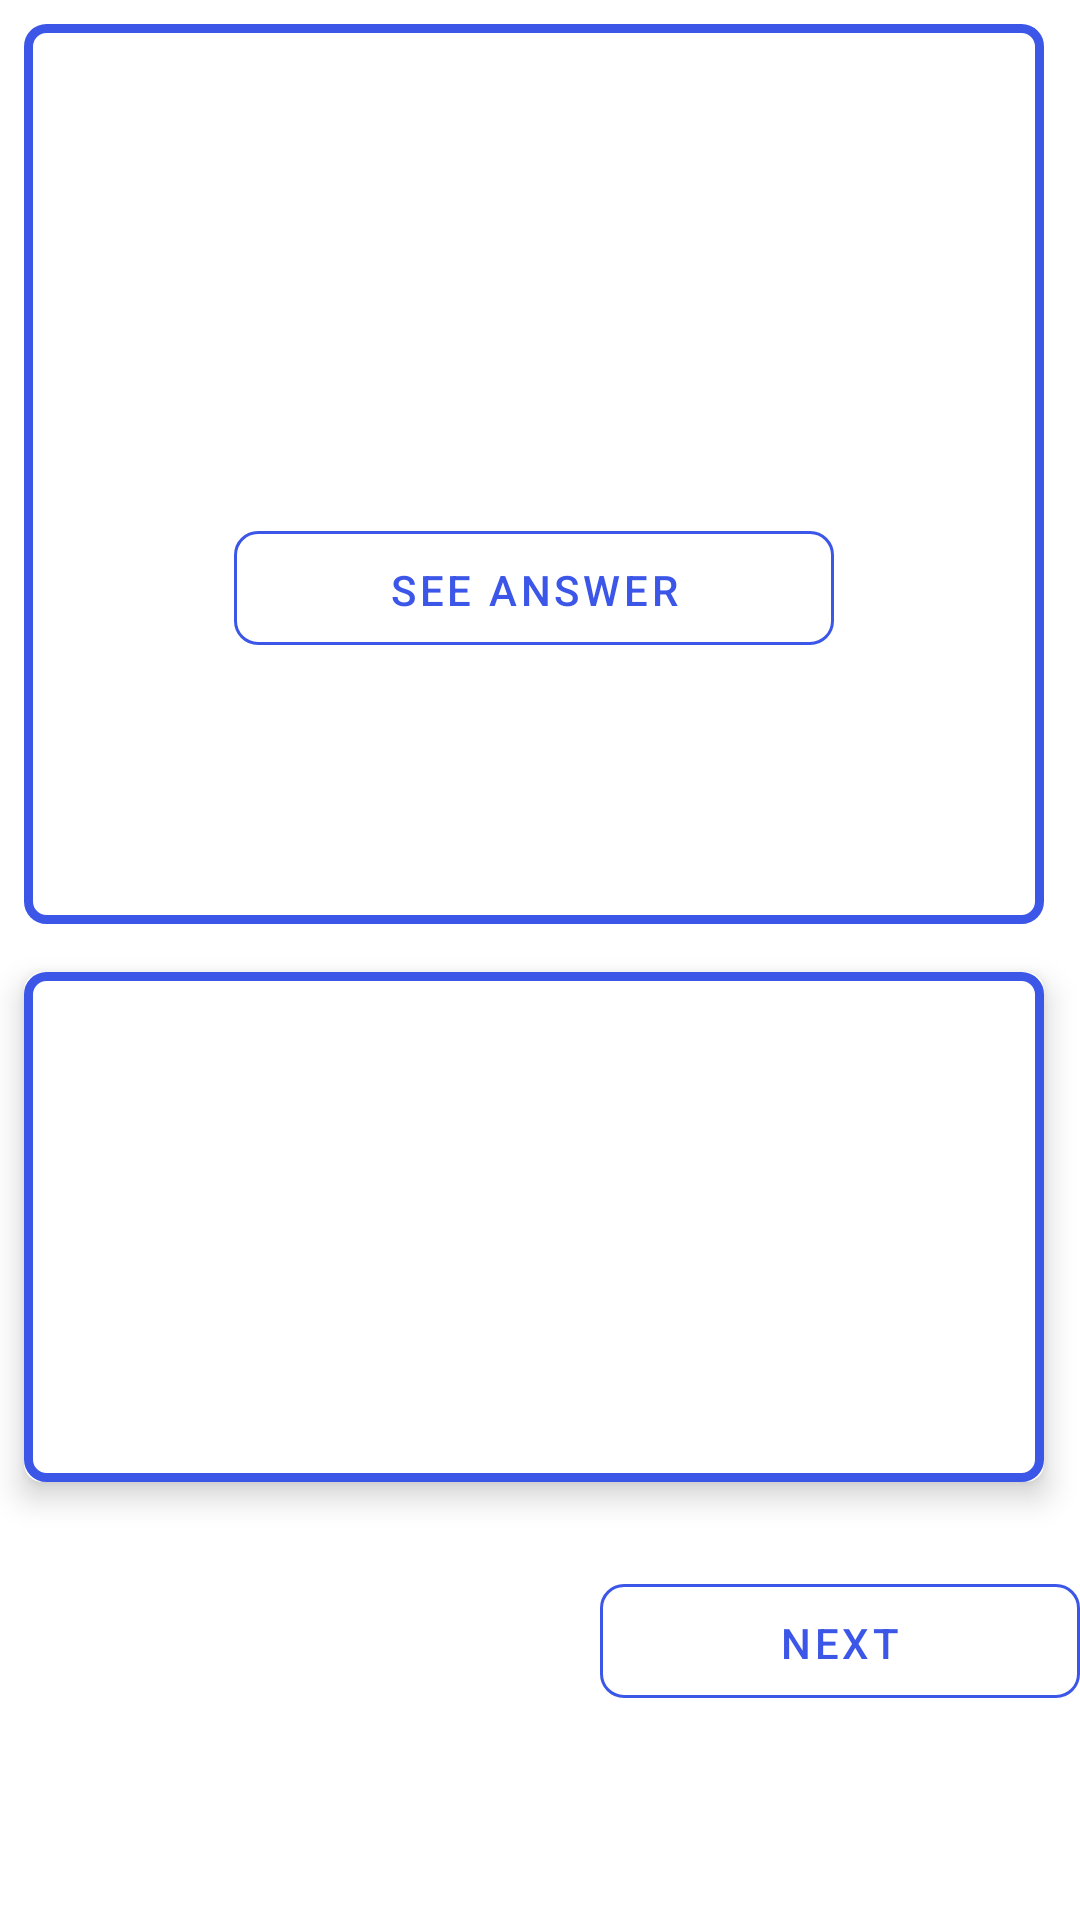

Android layout source for this screen:
<!-- AndroidManifest.xml: application theme Theme.FlashcardsApp -->
<!-- res/layout/card_layout.xml -->
<?xml version="1.0" encoding="utf-8"?>
<LinearLayout android:layout_height="wrap_content"
    android:layout_width="wrap_content"
    xmlns:app="http://schemas.android.com/apk/res-auto"
    android:orientation="vertical"
    android:layout_gravity="center"

    xmlns:android="http://schemas.android.com/apk/res/android">


<com.google.android.material.card.MaterialCardView android:layout_width="340dp"
    android:layout_height="300dp"
    xmlns:app="http://schemas.android.com/apk/res-auto"
    android:id="@+id/card_view_answer"
    android:layout_margin="8dp"
    app:cardCornerRadius="6dp"
    app:cardElevation="6dp"
    android:outlineAmbientShadowColor="@color/white"
    android:outlineSpotShadowColor="@color/white"
    android:background="#3c57e8"

    xmlns:android="http://schemas.android.com/apk/res/android">

    <LinearLayout
        android:layout_width="match_parent"
        android:layout_height="match_parent"
        android:orientation="vertical"
        android:background="@drawable/question_answer_border"
        android:layout_gravity="center"
        android:padding="16dp">

        <TextView
            android:layout_width="match_parent"
            android:layout_height="wrap_content"
            android:id="@+id/cardQuestion"
            android:gravity="center"
            android:textColor="#3c57e8"
            android:layout_marginBottom="100dp"
            android:textAppearance="@style/TextAppearance.MaterialComponents.Headline6"/>



        <com.google.android.material.button.MaterialButton
            android:layout_width="200dp"
            android:layout_height="50dp"
            android:text="SEE ANSWER"
            android:textColor="#3c57e8"
            app:rippleColor="@color/white"
            app:shapeAppearance="@style/ShapeAppearance.MaterialComponents.SmallComponent"
            app:strokeColor="#3c57e8"
            android:id="@+id/see_answer_button"
            app:backgroundTint="@color/white"
            app:strokeWidth="1dp"
            app:cornerRadius="8dp"
            style="?attr/materialButtonOutlinedStyle"
            android:padding="10dp"
            android:layout_gravity="center"
            android:layout_marginTop="20dp"/>



    </LinearLayout>


</com.google.android.material.card.MaterialCardView>

    <com.google.android.material.card.MaterialCardView android:layout_width="340dp"
        android:layout_height="170dp"
        xmlns:app="http://schemas.android.com/apk/res-auto"
        android:id="@+id/card_view_question"
        android:layout_margin="8dp"
        app:cardCornerRadius="6dp"
        app:cardElevation="6dp"
        android:background="#d0e0eb"

        xmlns:android="http://schemas.android.com/apk/res/android">

        <LinearLayout
            android:layout_width="match_parent"
            android:layout_height="match_parent"
            android:orientation="vertical"
            android:layout_gravity="center"
            android:background="@drawable/question_answer_border"
            android:padding="16dp">


            <TextView
                android:layout_width="wrap_content"
                android:layout_height="wrap_content"
                android:layout_gravity="center"
                android:id="@+id/cardAnswer"
                android:textColor="#3c57e8"
                android:layout_marginTop="8dp"
                android:textSize="16dp"
                android:textAppearance="@style/TextAppearance.MaterialComponents.Body2"
                />



        </LinearLayout>


    </com.google.android.material.card.MaterialCardView>

    <com.google.android.material.button.MaterialButton
        android:layout_width="160dp"
        android:layout_height="50dp"
        android:text="NEXT"
        android:textColor="#3c57e8"
        app:rippleColor="@color/white"
        app:shapeAppearance="@style/ShapeAppearance.MaterialComponents.SmallComponent"
        app:strokeColor="#3c57e8"
        android:id="@+id/next_question"
        app:backgroundTint="@color/white"
        app:strokeWidth="1dp"
        app:cornerRadius="8dp"
        style="?attr/materialButtonOutlinedStyle"
        android:padding="10dp"
        android:layout_gravity="right"
        android:layout_marginTop="20dp"/>

</LinearLayout>
<!-- resources referenced by this layout -->
<resources>
  <!-- drawable question_answer_border (drawable) -->
  <?xml version="1.0" encoding="UTF-8"?>
  <shape xmlns:android="http://schemas.android.com/apk/res/android">
      <solid android:color="@color/white"/>
      <stroke android:width="3dp" android:color="#3c57e8" />
      <corners android:radius="6dp"/>
      <padding android:left="0dp" android:top="0dp"
          android:right="0dp" android:bottom="0dp" />
  </shape>
  <style name="Theme.FlashcardsApp" parent="Theme.MaterialComponents.DayNight.DarkActionBar">
          
          <item name="colorPrimary">@color/purple_500</item>
          <item name="colorPrimaryVariant">@color/purple_700</item>
          <item name="colorOnPrimary">@color/white</item>
          
          <item name="colorSecondary">@color/teal_200</item>
          <item name="colorSecondaryVariant">@color/teal_700</item>
          <item name="colorOnSecondary">@color/black</item>
          
          <item name="android:statusBarColor" tools:targetApi="l">?attr/colorPrimaryVariant</item>
          
      </style>
  <!-- not gathered from this repository: default colours our renderer supplied (Android Studio template values) -->
  <color name="purple_500">#FF6200EE</color>
  <color name="purple_700">#FF3700B3</color>
  <color name="teal_200">#FF03DAC5</color>
  <color name="teal_700">#FF018786</color>
  <color name="black">#FF000000</color>
  <color name="white">#FFFFFFFF</color>
</resources>
